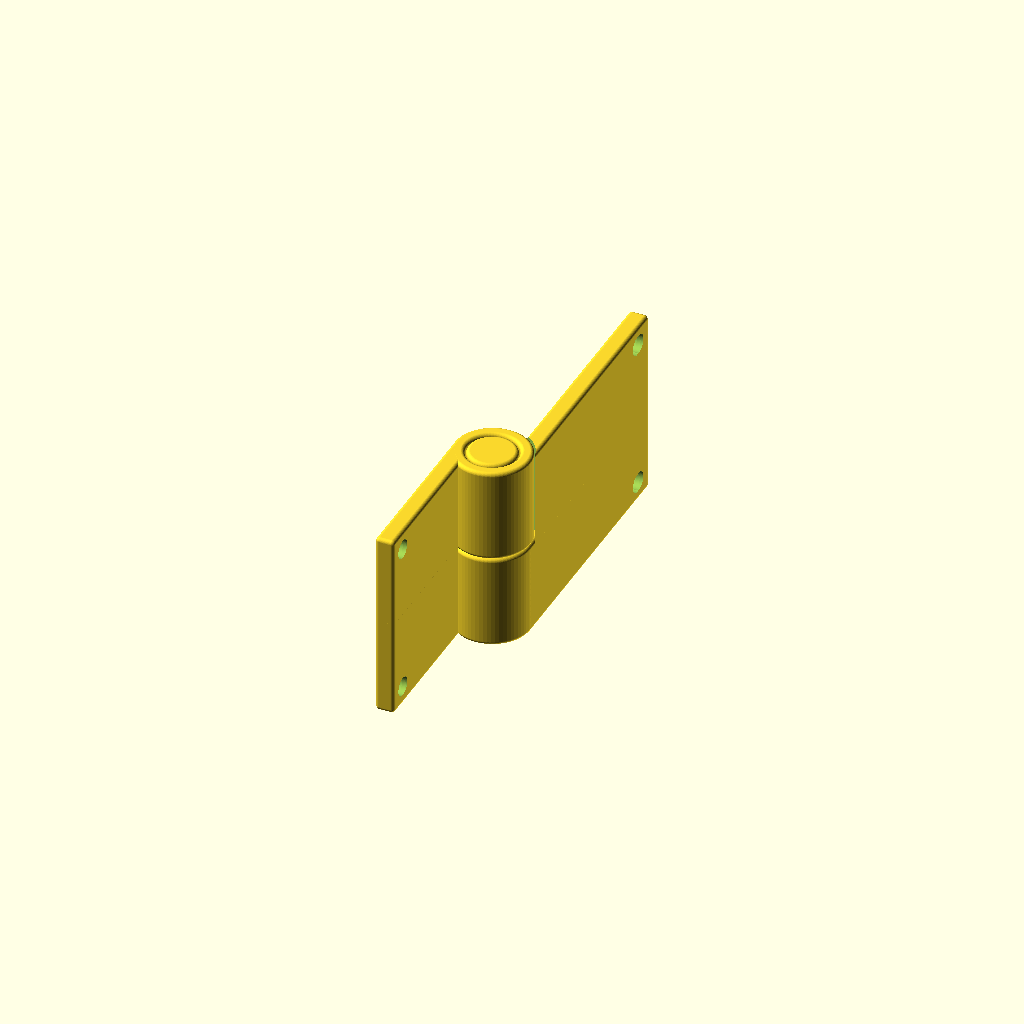
Cell 1: the model at its default parameters.
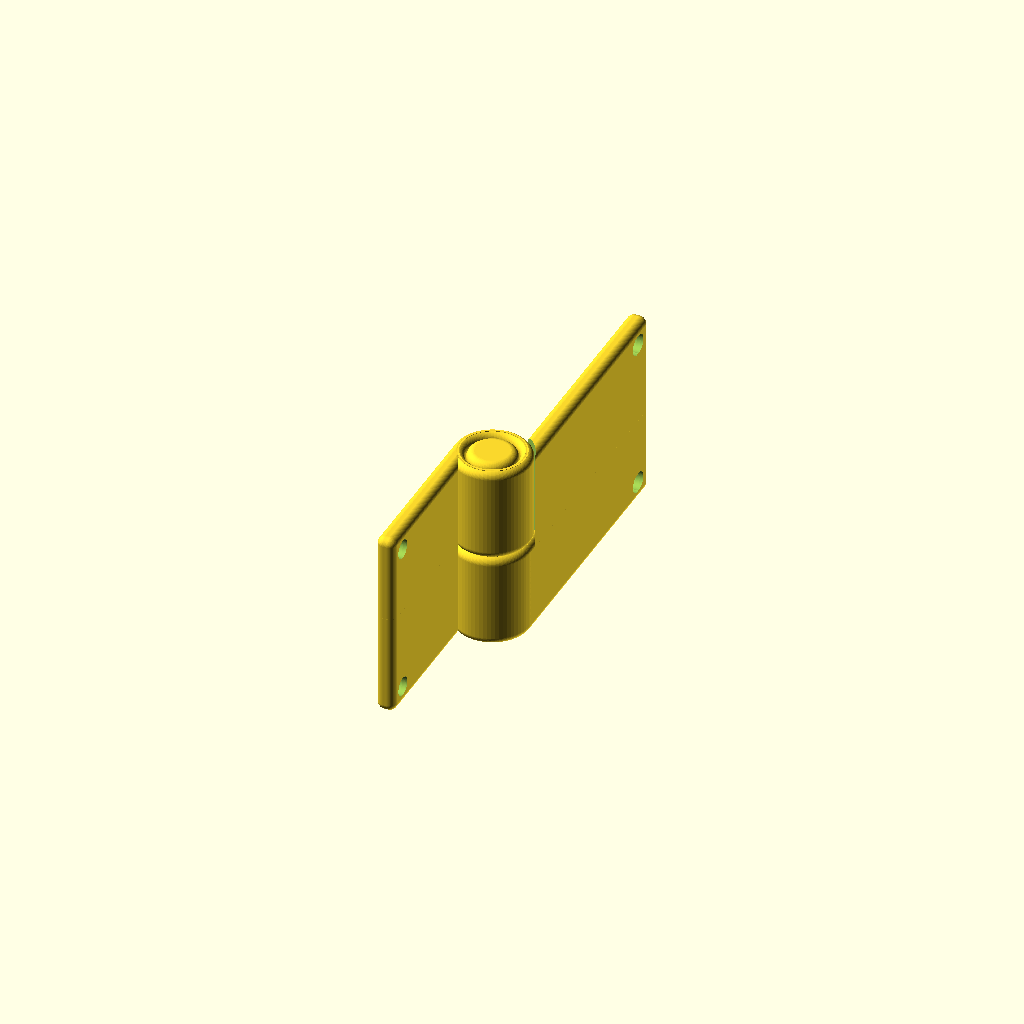
Cell 2 — fillets set to 2, the other parameters unchanged.
One fixed orthographic camera (rotation 55°, 0°, 25°; colour scheme Cornfield) for every cell.
The OpenSCAD source (inputs/thingiverse/files/thing-3674489/42954451/files/free-hinge.scad):
$fn=64;

leafMale=[50,67,5];
leafFemale=[50,45,5];

pin=[13,20];

gap = 0.3;
gapZ = 0.002;

fillets=1;
r=fillets;
wall=(pin[1]-pin[0])/2-gap/2;

shiftM=-pin[1]/2+wall;
shiftF=pin[1]/2;

holes=[[[45,67+1+shiftM],[5,67+1+shiftM],[45,67+shiftM],[5,67+shiftM]],[[45,30+shiftF],[5,30+shiftF]]]; //male, female; distance from the [0,0] 

hole=5; ///nut 7.9

////////////////////////////////////////////////////

male(leafMale);
r(0) female(leafFemale);

////////////////////////////////////////////////////
module male(leaf=[10,10,5]){
	difference(){
		u(){
			t([pin.y/2-leaf.z,0,0]) cubeRounded([leaf.z,leaf.y,leaf.x/2],r=[r,r,r],r1=[r,0,r],r5=[r,0,r]);
					
			difference(){
				t([pin.y/2-leaf.z,0,leaf.x/2-2*r]) cubeRounded([leaf.z,leaf.y,leaf.x/2+2*r],r=[r,r,r],r1=[r,0,r],r5=[r,0,r]);
				cylinder(d=pin[1]+2*gap,h=2*leaf.x);
			}
		}		
		///holes
		for(i=[0:len(holes[0])-1]){
			tr([0,holes[0][i].y,holes[0][i].x],[0,90,0]) cylinder(d=hole,h=3*leaf.z);
		}
	}

	cylinderRounded(d=[0,pin[1]],h=leaf.x/2-gapZ/2,r=[0,r,0,r]);
	cylinderRounded(d=[0,pin[0]-gap],h=leaf.x,r=[0,r,0,r]);
}

module female(leaf=[10,10,5]){
	difference(){
		r(180) u(){
			t([pin.y/2-leaf.z,0,leaf.x/2]) cubeRounded([leaf.z,leaf.y,leaf.x/2],r=[r,r,r],r1=[r,0,r],r5=[r,0,r]);
		
			difference(){
				t([pin.y/2-leaf.z,0,0]) cubeRounded([leaf.z,leaf.y,leaf.x/2+2*r],r=[r,r,r],r1=[r,0,r],r5=[r,0,r]);
				cylinder(d=pin[1]+2*gap,h=leaf.x+gapZ/2);
			}	
		}
		t([0,0,leaf.x/2+gapZ/2]) cylinder(d=pin[1]-wall,h=leaf.x);

		///holes
		for(i=[0:len(holes[1])-1]){
			mirror([0,1,0]) tr([-2*leaf.z,holes[1][i].y,holes[1][i].x]) r([0,90,0]) cylinder(d=hole,h=3*leaf.z);
		}
	}

	t([0,0,leaf.x/2+gapZ/2]) cylinderRounded(d=[pin[0]+gap,pin[1]],h=leaf.x/2-gapZ/2,r=[r,r,r,r]);
}

////////////////////////////////////////////////////

module cylinderRounded(d=[20,40],h=30,center=false,r=[1,-10,4,1]){
	translate([0,0,-h/2* (center?1:0)])
	rotate_extrude(convexity = 10)
	{
		//square
		difference(){
			translate([d[0]/2,0,0]) square([(d[1]-d[0])/2,h]);
			if(r[0]>0) translate([d[0]/2,0,0]) square([r[0],r[0]]);
			if(r[1]>0) translate([d[1]/2-r[1],0,0]) square([r[1],r[1]]);
			if(r[2]>0) translate([d[0]/2,h-r[2],0]) square([r[2],r[2]]);
			if(r[3]>0) translate([d[1]/2-r[3],h-r[3],0]) square([r[3],r[3]]);
		}
		
		//corners
		
		if(r[0]>0){
			intersection(){
				translate([d[0]/2+r[0], r[0], 0]) circle(r = r[0]);
				translate([d[0]/2,0,0]) square([r[0],r[0]]);
			}
		} else {
			difference(){
				translate([d[0]/2+r[0], 0, 0]) square([-r[0],-r[0]]);
				translate([d[0]/2+r[0], -r[0], 0]) circle(r = -r[0]);
			}
		}
		
		if(r[1]>0){
			intersection(){
				translate([d[1]/2-r[1], r[1], 0]) circle(r = r[1]);
				translate([d[1]/2-r[1],0,0]) square([r[1],r[1]]);
			}
		} else {
			difference(){
				translate([d[1]/2, 0, 0]) square([-r[1],-r[1]]);
				translate([d[1]/2-r[1], -r[1], 0]) circle(r = -r[1]);
			}
		}
		
		if(r[2]>0){
			intersection(){
				translate([d[0]/2+r[2], h-r[2], 0]) circle(r = r[2]);
				translate([d[0]/2,h-r[2],0]) square([r[2],r[2]]);
			}
		} else {
			difference(){
				translate([d[0]/2+r[2], h+r[2], 0]) square([-r[2],-r[2]]);
				translate([d[0]/2+r[2], h+r[2], 0]) circle(r = -r[2]);
			}
		}

		if(r[3]>0){
			intersection(){
				translate([d[1]/2-r[3], h-r[3], 0]) circle(r = r[3]);
				translate([d[1]/2-r[3],h-r[3],0]) square([r[3],r[3]]);
			}
		} else {
			difference(){
				translate([d[1]/2, h+r[3], 0]) square([-r[3],-r[3]]);
				translate([d[1]/2-r[3], h+r[3], 0]) circle(r = -r[3]);
			}
		}		
	}
}

module cubeRounded(	
	size=[3,3,3],
	r=[0,0,0],
	r0=[-1,-1,-1],
	r1=[-1,-1,-1],
	r2=[-1,-1,-1],
	r3=[-1,-1,-1],
	r4=[-1,-1,-1],
	r5=[-1,-1,-1],
	r6=[-1,-1,-1],
	r7=[-1,-1,-1],
	chamfer=[0,0,0,0],
	chamferAngle=60,
	center=false
){

	module t(v=[0,0,0]){translate(v) children();}
	module r(a=[0,0,0]){rotate(a) children();}
	module tr(v=[0,0,0],a=[0,0,0]){t(v) r(a) children();}
	module rt(v=[0,0,0],a=[0,0,0]){r(a) t(v) children();}
	module u(){union() children();}

	module halfTriangle3D(angle=45,h=10,z=10){
		linear_extrude(z) halfTriangle(angle,h);
	}

	module halfTriangle(angle=45,h=10){
		r=angle;
		base=h*tan(r);
		sidex=2.1*base*cos(r);
		sidey=h/cos(r)+base;
		
		intersection(){
			tr([base,0,0],[0,0,r]) translate([-sidex,0,0]) square([sidex,sidey]);
			square([2.2*base,1.1*h]);
		}
	}
	
	function sat3(a) = [max(0,a.x),max(0,a.y),max(0,a.z)];
	function chg(a, b) = (a.x==-1 && a.y==-1 && a.z==-1) ? b : a;

	_r0 = sat3(chg(r0, r));
	_r1 = sat3(chg(r1, r));
	_r2 = sat3(chg(r2, r));
	_r3 = sat3(chg(r3, r));
	_r4 = sat3(chg(r4, r));
	_r5 = sat3(chg(r5, r));
	_r6 = sat3(chg(r6, r));
	_r7 = sat3(chg(r7, r));
	
	module cubeR(){
		hull(){
			translate(_r0) scale(_r0) sphere(1);
			translate([size.x-_r1.x,_r1.y,_r1.z]) scale(_r1) sphere(1);
			translate([_r2.x,size.y-_r2.y,_r2.z]) scale(_r2) sphere(1);
			translate([size.x-_r3.x,size.y-_r3.y,_r3.z]) scale(_r3) sphere(1);

			translate([_r4.x,_r4.y,size.z-_r4.z]) scale(_r4) sphere(1);
			translate([size.x-_r5.x,_r5.y,size.z-_r5.z]) scale(_r5) sphere(1);
			translate([_r6.x,size.y-_r6.y,size.z-_r6.z]) scale(_r6) sphere(1);
			translate([size.x-_r7.x,size.y-_r7.y,size.z-_r7.z]) scale(_r7) sphere(1);
		}
		
		//chamfering
		if(chamfer[0]) r([0,90,0]) halfTriangle3D(90-chamferAngle,size.y/(chamfer[2]+1),size.x);
			
		if(chamfer[2]) tr([0,size.y,0],[0,90,0]) mirror([0,1,0]) halfTriangle3D(90-chamferAngle,size.y/(chamfer[0]+1),size.x);

		if(chamfer[1]) tr([0,size.y,0],[90,90,0]) halfTriangle3D(90-chamferAngle,size.x/(chamfer[3]+1),size.y);

		if(chamfer[3]) tr([size.x,size.y,0],[90,90,0]) mirror([0,1,0]) halfTriangle3D(90-chamferAngle,size.x/(chamfer[1]+1),size.y);
	}
	
	c = center?1:0;
	translate([-size.x/2*c,-size.y/2*c,-size.z/2*c]) cubeR();
}

module t(v=[0,0,0]){translate(v) children();}
module r(a=[0,0,0],rp=[0,0,0]){translate(rp) rotate(a) translate(-rp) children();}
module tr(v=[0,0,0],a=[0,0,0],rp=[0,0,0]){t(v) r(a,rp) children();}
module rt(a=[0,0,0],rp=[0,0,0],v=[0,0,0]){r(a,rp) t(v) children();}
module u(){union() children();}
Parameter table extracted from the source (name, type, default, range or options):
leafMale: vector, default [50, 67, 5]
leafFemale: vector, default [50, 45, 5]
pin: vector, default [13, 20]
gap: number, default 0.3
gapZ: number, default 0.002
fillets: number, default 1
hole: number, default 5
